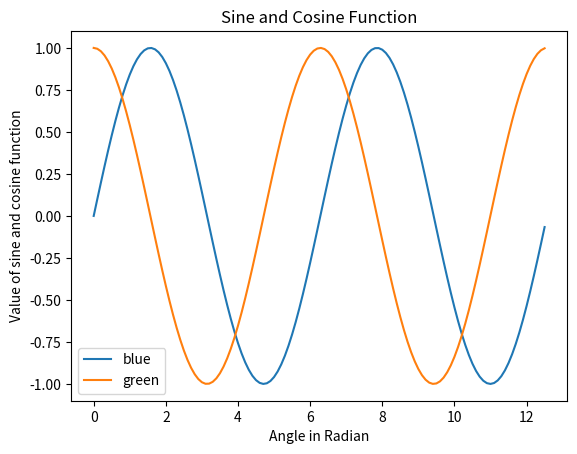

Write Python code to recreate this figure.
# Plot the functions f(x)=sinx and g(x)=cosx on the same graph.

import matplotlib.pyplot as plt
import numpy as np
from math import floor,pi,cos

x = np.arange(0,4*np.pi,0.1)  
y = np.sin(x)
z = np.cos(x)
plt.title("Sine and Cosine Function")
plt.xlabel("Angle in Radian")
plt.ylabel("Value of sine and cosine function")
plt.plot(x,y,label="Sine")
plt.plot(x,z,label="Cosine")
plt.legend(["blue", "green"])
plt.show()